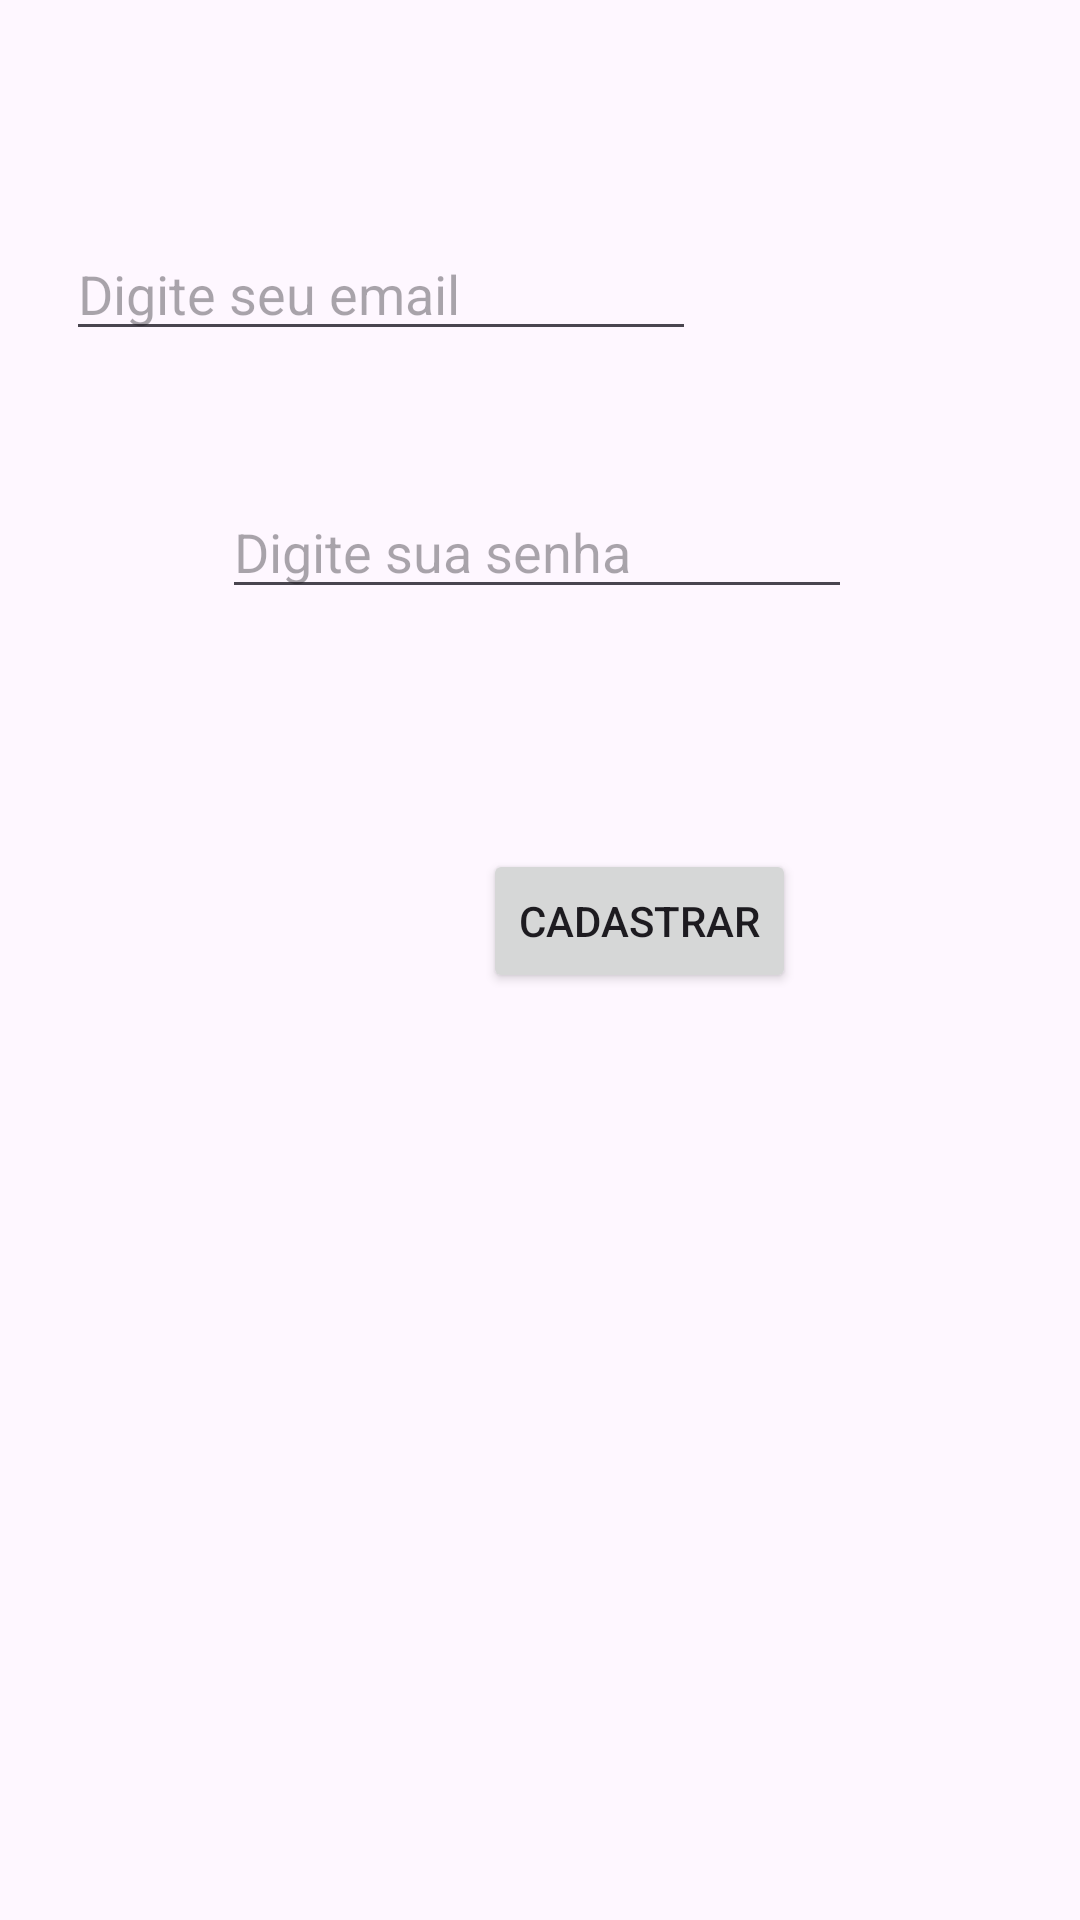

Produce the Android XML layout that renders to this screen, including the resource entries it uses.
<!-- AndroidManifest.xml: application theme Theme.MarqueNow -->
<!-- res/layout/activity_cadastro.xml -->
<?xml version="1.0" encoding="utf-8"?>
<androidx.constraintlayout.widget.ConstraintLayout xmlns:android="http://schemas.android.com/apk/res/android"
    xmlns:app="http://schemas.android.com/apk/res-auto"
    xmlns:tools="http://schemas.android.com/tools"
    android:id="@+id/main"
    android:layout_width="match_parent"
    android:layout_height="match_parent"
    tools:context=".Cadastro">

    <EditText
        android:id="@+id/userEmail"
        android:layout_width="wrap_content"
        android:layout_height="wrap_content"
        android:layout_marginStart="73dp"
        android:layout_marginEnd="128dp"
        android:ems="10"
        android:hint="Digite seu email"
        android:inputType="textEmailAddress"
        app:layout_constraintBottom_toTopOf="@+id/userSenha"
        app:layout_constraintEnd_toEndOf="parent"
        app:layout_constraintHorizontal_bias="1.0"
        app:layout_constraintStart_toStartOf="parent"
        app:layout_constraintTop_toTopOf="parent"
        app:layout_constraintVertical_bias="0.629" />

    <Button
        android:id="@+id/cadastrar"
        android:layout_width="wrap_content"
        android:layout_height="wrap_content"
        android:layout_marginStart="161dp"
        android:layout_marginEnd="160dp"
        android:layout_marginBottom="309dp"
        android:text="Cadastrar"
        app:layout_constraintBottom_toBottomOf="parent"
        app:layout_constraintEnd_toEndOf="parent"
        app:layout_constraintHorizontal_bias="0.0"
        app:layout_constraintStart_toStartOf="parent" />

    <EditText
        android:id="@+id/userSenha"
        android:layout_width="wrap_content"
        android:layout_height="wrap_content"
        android:layout_marginStart="74dp"
        android:layout_marginEnd="128dp"
        android:layout_marginBottom="80dp"
        android:ems="10"
        android:hint="Digite sua senha"
        android:inputType="textPassword"
        app:layout_constraintBottom_toTopOf="@+id/cadastrar"
        app:layout_constraintEnd_toEndOf="parent"
        app:layout_constraintHorizontal_bias="0.0"
        app:layout_constraintStart_toStartOf="parent" />

</androidx.constraintlayout.widget.ConstraintLayout>
<!-- resources referenced by this layout -->
<resources>
  <style name="Theme.MarqueNow" parent="android:Theme.Material.Light.NoActionBar" />
</resources>
